Photos from the image-classification dataset "summer_winter_dataset" in the GitHub repository vithlaithla/DN-Classifier. Its 2 classes are: summer, winter.

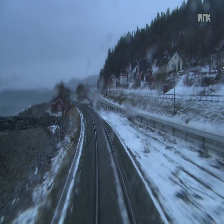
Label: winter

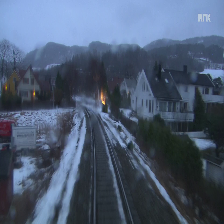
Label: winter

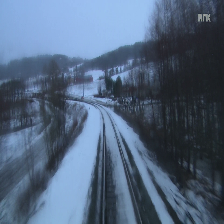
Label: winter

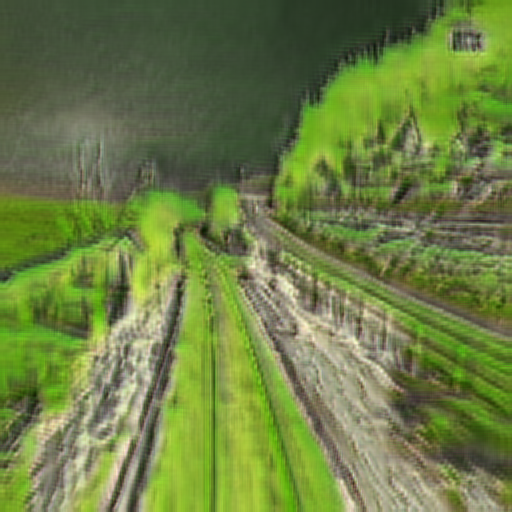
Label: summer

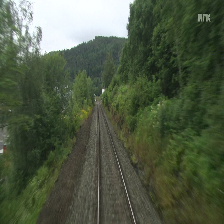
Label: summer

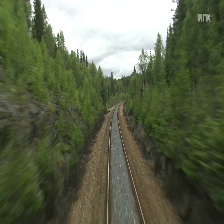
Label: summer
